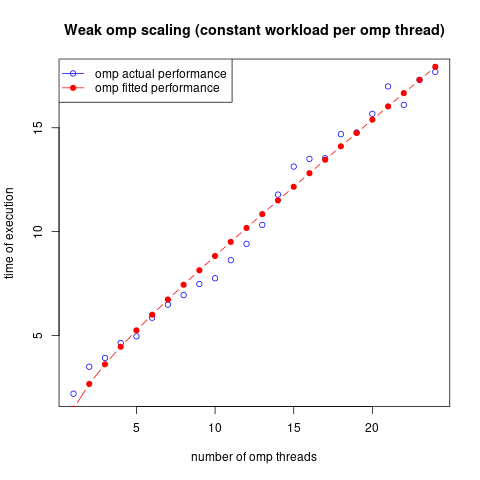

The file beside this chart, header and first rows:
nthreads, time
1, 2.19
2, 3.49
3, 3.91
4, 4.63
5, 4.95
6, 5.85
7, 6.48
8, 6.94
9, 7.47
10, 7.75
11, 8.62
12, 9.41
13, 10.32
14, 11.78
15, 13.13
16, 13.50
17, 13.53
18, 14.69
19, 14.77
20, 15.67
21, 16.99
22, 16.10
23, 17.31
24, 17.69
